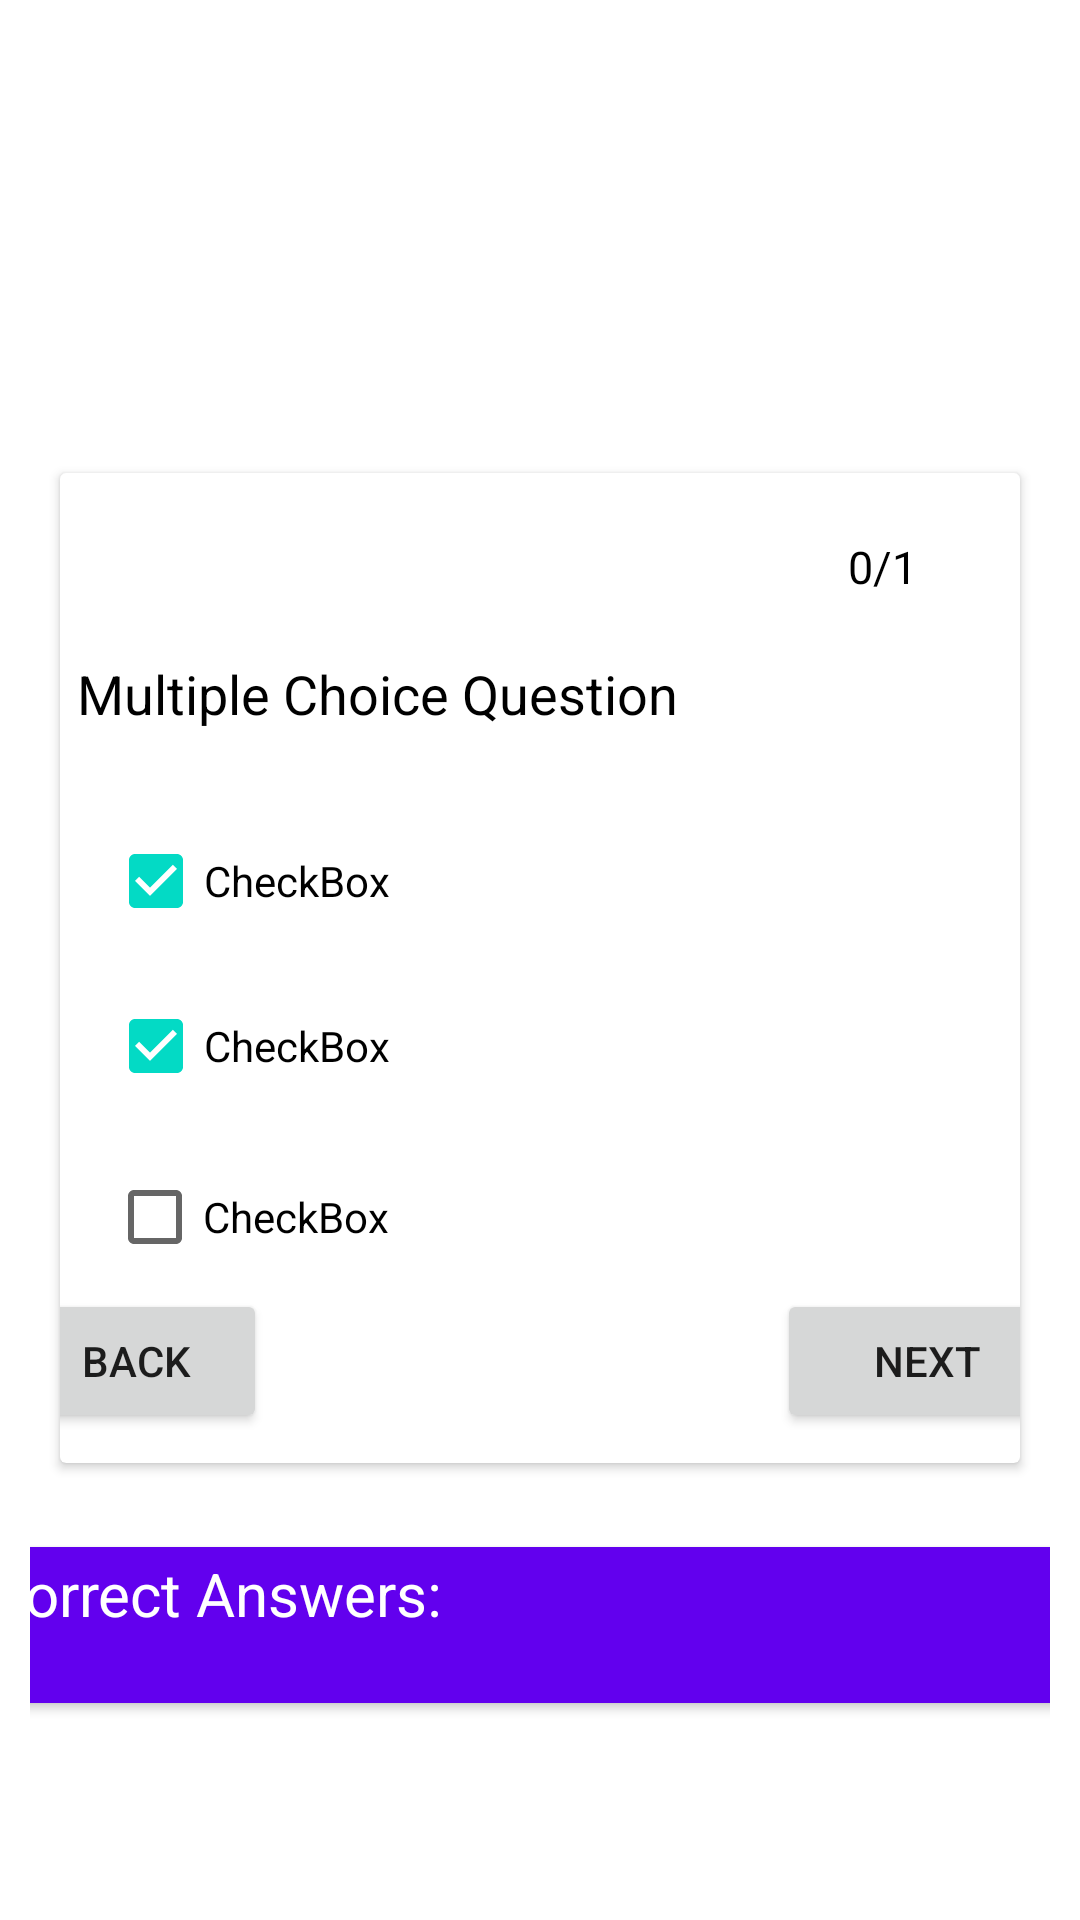

Android layout source for this screen:
<!-- AndroidManifest.xml: application theme Theme.OnlineQuizSystem -->
<!-- res/layout/view_quiz_mcq_mul_ans.xml -->
<?xml version="1.0" encoding="utf-8"?>
<androidx.constraintlayout.widget.ConstraintLayout xmlns:android="http://schemas.android.com/apk/res/android"
    xmlns:app="http://schemas.android.com/apk/res-auto"
    xmlns:tools="http://schemas.android.com/tools"
    android:layout_width="match_parent"
    android:layout_height="match_parent"
    android:orientation="horizontal"
    android:padding="10dp"
    tools:context=".StudentViewQuizActivity">

    <androidx.cardview.widget.CardView
        android:id="@+id/cardView2"
        android:layout_width="match_parent"
        android:layout_height="wrap_content"
        android:layout_marginLeft="10dp"
        android:layout_marginTop="10dp"
        android:layout_marginRight="10dp"
        android:layout_marginBottom="5dp"
        android:paddingBottom="15dp"
        app:layout_constraintBottom_toBottomOf="parent"
        app:layout_constraintEnd_toEndOf="parent"
        app:layout_constraintStart_toStartOf="parent"
        app:layout_constraintTop_toTopOf="parent">

        <androidx.constraintlayout.widget.ConstraintLayout
            android:layout_width="match_parent"
            android:layout_height="320dp"
            android:layout_marginBottom="10dp">

            <TextView
                android:id="@+id/ViewQuizMCQ_mul"
                android:layout_width="wrap_content"
                android:layout_height="wrap_content"
                android:layout_marginStart="8dp"
                android:layout_marginTop="29dp"
                android:layout_marginEnd="259dp"
                android:paddingLeft="2dp"
                android:text="Q3"
                android:textColor="@color/black"
                android:textStyle="bold"
                app:layout_constraintEnd_toStartOf="@+id/textView8"
                app:layout_constraintStart_toStartOf="parent"
                app:layout_constraintTop_toTopOf="parent" />

            <TextView
                android:id="@+id/textView8"

                android:layout_width="wrap_content"
                android:layout_height="wrap_content"

                android:layout_marginStart="271dp"
                android:layout_marginTop="19dp"
                android:layout_marginEnd="43dp"
                android:padding="2dp"
                android:text="0/1"
                android:textColor="@color/black"
                android:textSize="15sp"
                app:layout_constraintEnd_toEndOf="parent"
                app:layout_constraintStart_toStartOf="parent"
                app:layout_constraintTop_toTopOf="parent" />

            <TextView
                android:id="@+id/MCQ_mul_question"
                android:layout_width="wrap_content"
                android:layout_height="wrap_content"
                android:text="Multiple Choice Question"
                android:textColor="@color/black"
                android:textSize="18sp"
                app:layout_constraintBottom_toBottomOf="parent"
                app:layout_constraintEnd_toEndOf="parent"
                app:layout_constraintHorizontal_bias="0.046"
                app:layout_constraintStart_toStartOf="parent"
                app:layout_constraintTop_toTopOf="parent"
                app:layout_constraintVertical_bias="0.208" />

            <Button
                android:id="@+id/MCQ_mul_Next_button"
                android:layout_width="100dp"
                android:layout_height="wrap_content"
                android:layout_marginStart="170dp"
                android:layout_marginEnd="15dp"

                android:onClick="ViewQuizMANext"
                android:text="Next"
                app:layout_constraintBottom_toBottomOf="parent"
                app:layout_constraintEnd_toEndOf="parent"
                app:layout_constraintStart_toEndOf="@+id/MCQ_mul_button4" />

            <Button
                android:id="@+id/MCQ_mul_button4"
                android:layout_width="wrap_content"
                android:layout_height="wrap_content"
                android:layout_marginStart="15dp"
                android:onClick="ViewQuizMABack"

                android:text="Back"
                app:layout_constraintEnd_toStartOf="@+id/MCQ_mul_Next_button"
                app:layout_constraintHorizontal_bias="0.08"
                app:layout_constraintStart_toStartOf="parent"
                app:layout_constraintTop_toTopOf="@+id/MCQ_mul_Next_button" />

            <CheckBox
                android:id="@+id/MCQ_mul_checkBox"
                android:layout_width="wrap_content"
                android:layout_height="wrap_content"
                android:layout_marginStart="52dp"
                android:layout_marginTop="26dp"
                android:layout_marginEnd="246dp"
                android:layout_marginBottom="7dp"
                android:checked="true"
                android:clickable="false"
                android:text="CheckBox"
                app:layout_constraintBottom_toTopOf="@+id/MCQ_mul_checkBox2"
                app:layout_constraintEnd_toEndOf="parent"
                app:layout_constraintStart_toStartOf="parent"
                app:layout_constraintTop_toBottomOf="@+id/MCQ_mul_question" />

            <CheckBox
                android:id="@+id/MCQ_mul_checkBox2"
                android:layout_width="wrap_content"
                android:layout_height="wrap_content"
                android:layout_marginStart="52dp"
                android:layout_marginEnd="246dp"
                android:layout_marginBottom="9dp"
                android:checked="true"
                android:clickable="false"
                android:text="CheckBox"
                app:layout_constraintBottom_toTopOf="@+id/MCQ_mul_checkBox3"
                app:layout_constraintEnd_toEndOf="parent"
                app:layout_constraintStart_toStartOf="parent" />

            <CheckBox
                android:id="@+id/MCQ_mul_checkBox3"
                android:layout_width="wrap_content"
                android:layout_height="wrap_content"
                android:layout_marginStart="51dp"
                android:layout_marginEnd="246dp"
                android:clickable="false"
                android:text="CheckBox"
                app:layout_constraintBottom_toTopOf="@+id/MCQ_mul_button4"
                app:layout_constraintEnd_toEndOf="parent"
                app:layout_constraintStart_toStartOf="parent" />

        </androidx.constraintlayout.widget.ConstraintLayout>

    </androidx.cardview.widget.CardView>

    <androidx.cardview.widget.CardView
        android:layout_width="370dp"
        android:layout_height="52dp"
        android:layout_marginStart="11dp"
        android:layout_marginTop="28dp"
        android:layout_marginEnd="15dp"
        app:layout_constraintEnd_toEndOf="parent"
        app:layout_constraintStart_toStartOf="parent"
        app:layout_constraintTop_toBottomOf="@+id/cardView2">

        <androidx.constraintlayout.widget.ConstraintLayout
            android:layout_width="match_parent"
            android:layout_height="match_parent">

            <TextView
                android:id="@+id/textView6"
                android:layout_width="match_parent"
                android:layout_height="match_parent"
                android:background="@color/purple_500"
                android:padding="2dp"
                android:text="Correct Answers:"
                android:textColor="@color/white"
                android:textSize="20dp"

                app:layout_constraintBottom_toBottomOf="parent"
                app:layout_constraintEnd_toEndOf="parent"
                app:layout_constraintStart_toStartOf="parent"
                app:layout_constraintTop_toTopOf="parent" />
        </androidx.constraintlayout.widget.ConstraintLayout>

    </androidx.cardview.widget.CardView>

</androidx.constraintlayout.widget.ConstraintLayout>
<!-- resources referenced by this layout -->
<resources>
  <color name="black">#FF000000</color>
  <color name="purple_500">#FF6200EE</color>
  <color name="white">#FFFFFFFF</color>
  <style name="Theme.OnlineQuizSystem" parent="Theme.MaterialComponents.DayNight.DarkActionBar">
          
          <item name="colorPrimary">@color/purple_500</item>
          <item name="colorPrimaryVariant">@color/purple_700</item>
          <item name="colorOnPrimary">@color/white</item>
          
          <item name="colorSecondary">@color/teal_200</item>
          <item name="colorSecondaryVariant">@color/teal_700</item>
          <item name="colorOnSecondary">@color/black</item>
          
          <item name="android:statusBarColor" tools:targetApi="l">?attr/colorPrimaryVariant</item>
          
      </style>
  <color name="purple_700">#FF3700B3</color>
  <color name="teal_200">#FF03DAC5</color>
  <color name="teal_700">#FF018786</color>
</resources>
